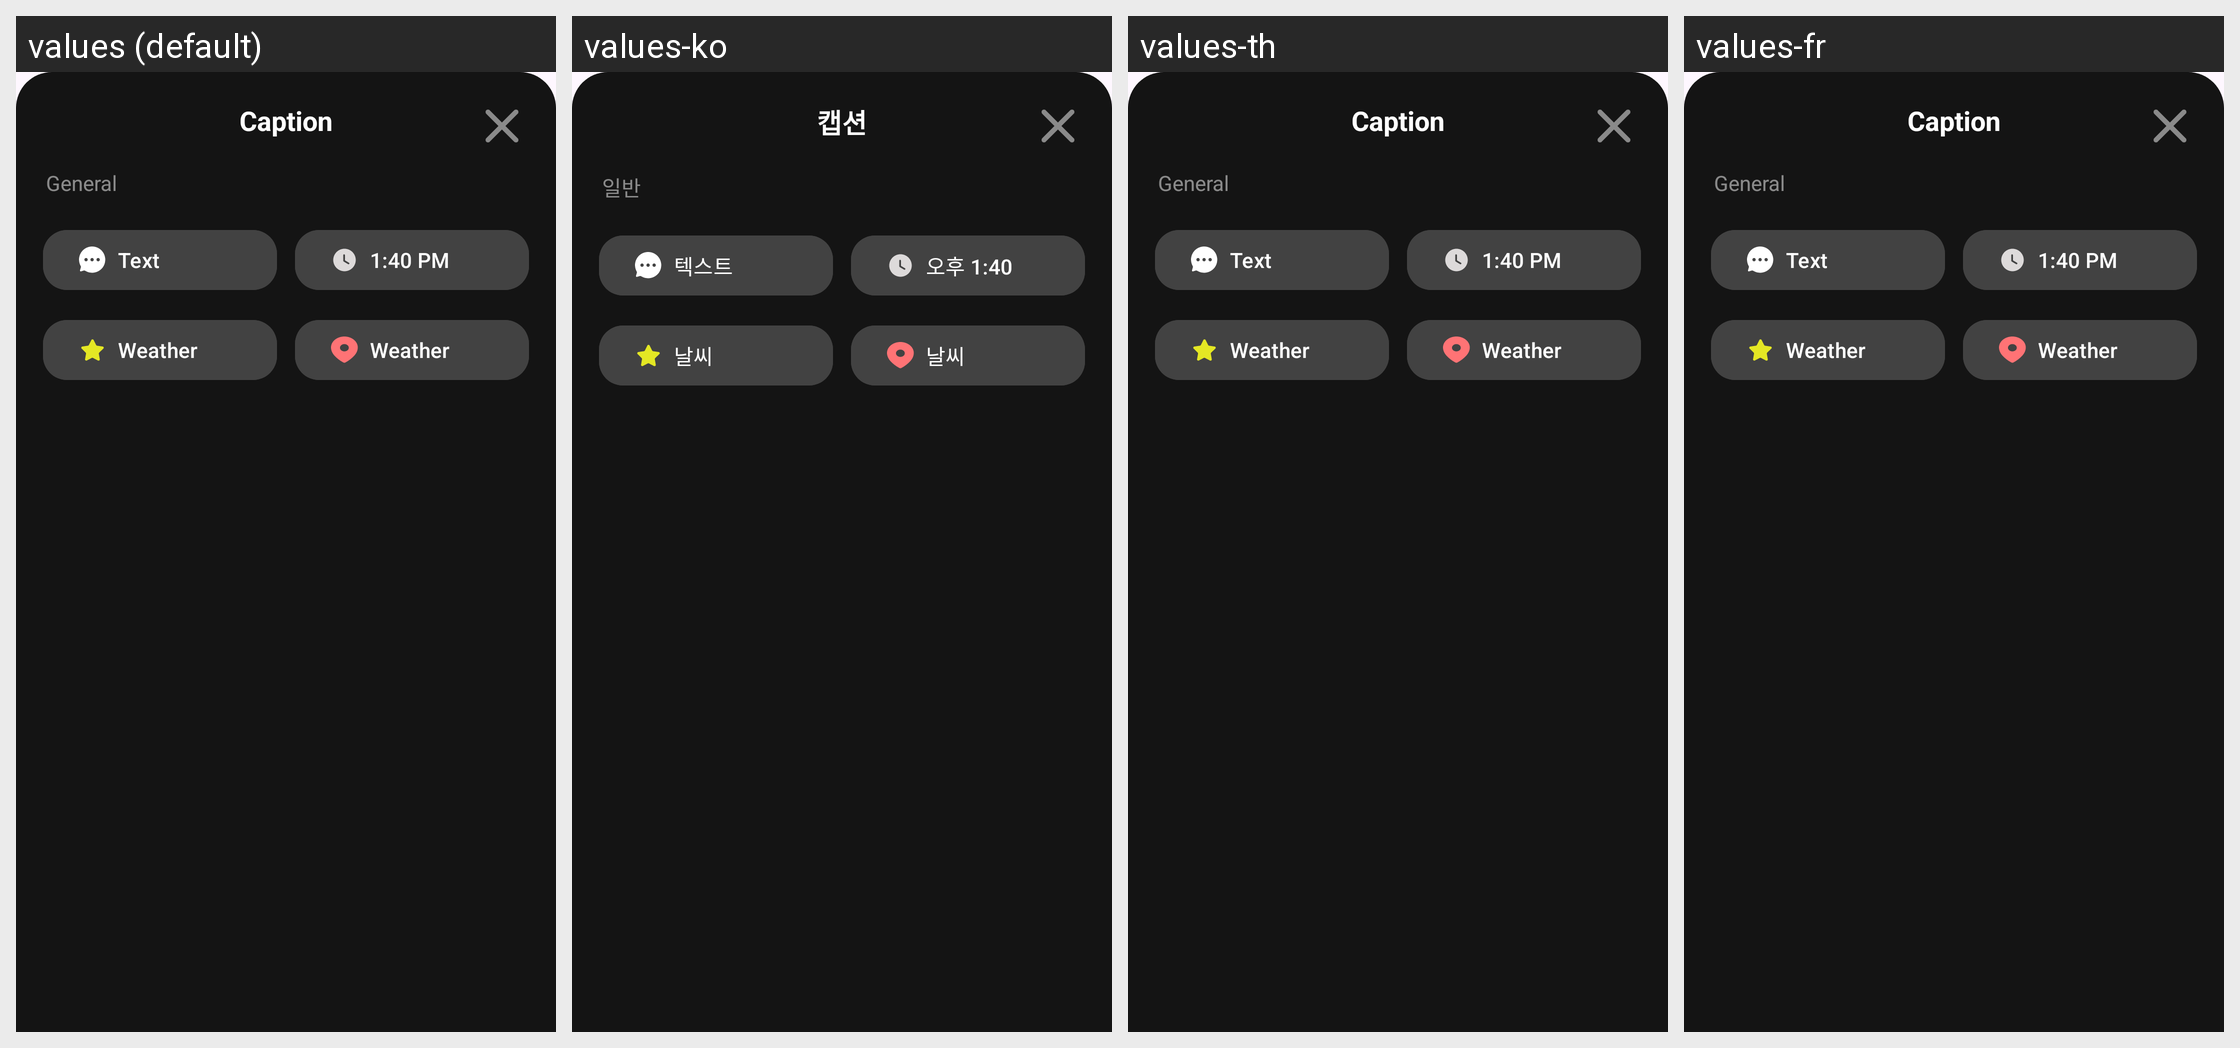

The Android screen above is rendered under several locales of the same app. Produce the string resources it draws, with the default and per-locale values.
Android screen res/layout/bottom_sheet_caption.xml rendered under 4 locales, left to right: values (default), values-ko, values-th, values-fr. Device: Nexus 5 (rendered at 1080×1920; each locale shown at half size, 540×960, under a caption strip naming it); theme Theme.Intern002LocketApp.
Other locales in the repository, not shown: values-es, values-ja, values-vi, values-zh.
Strings drawn on this screen, with the default value and each locale's value (text and hints the layout hard-codes, and strings that could not be matched under every locale, appear in the picture but are not listed):

caption_sheet_title
  values: Caption
  values-ko: 캡션
  values-th: Caption  [not translated; the default value is used]
  values-fr: Caption  [not translated; the default value is used]

caption_section_general
  values: General
  values-ko: 일반
  values-th: General  [not translated; the default value is used]
  values-fr: General  [not translated; the default value is used]

caption_option_text
  values: Text
  values-ko: 텍스트
  values-th: Text  [not translated; the default value is used]
  values-fr: Text  [not translated; the default value is used]

caption_option_time_placeholder
  values: 1:40 PM
  values-ko: 오후 1:40
  values-th: 1:40 PM  [not translated; the default value is used]
  values-fr: 1:40 PM  [not translated; the default value is used]

caption_option_weather
  values: Weather
  values-ko: 날씨
  values-th: Weather  [not translated; the default value is used]
  values-fr: Weather  [not translated; the default value is used]
